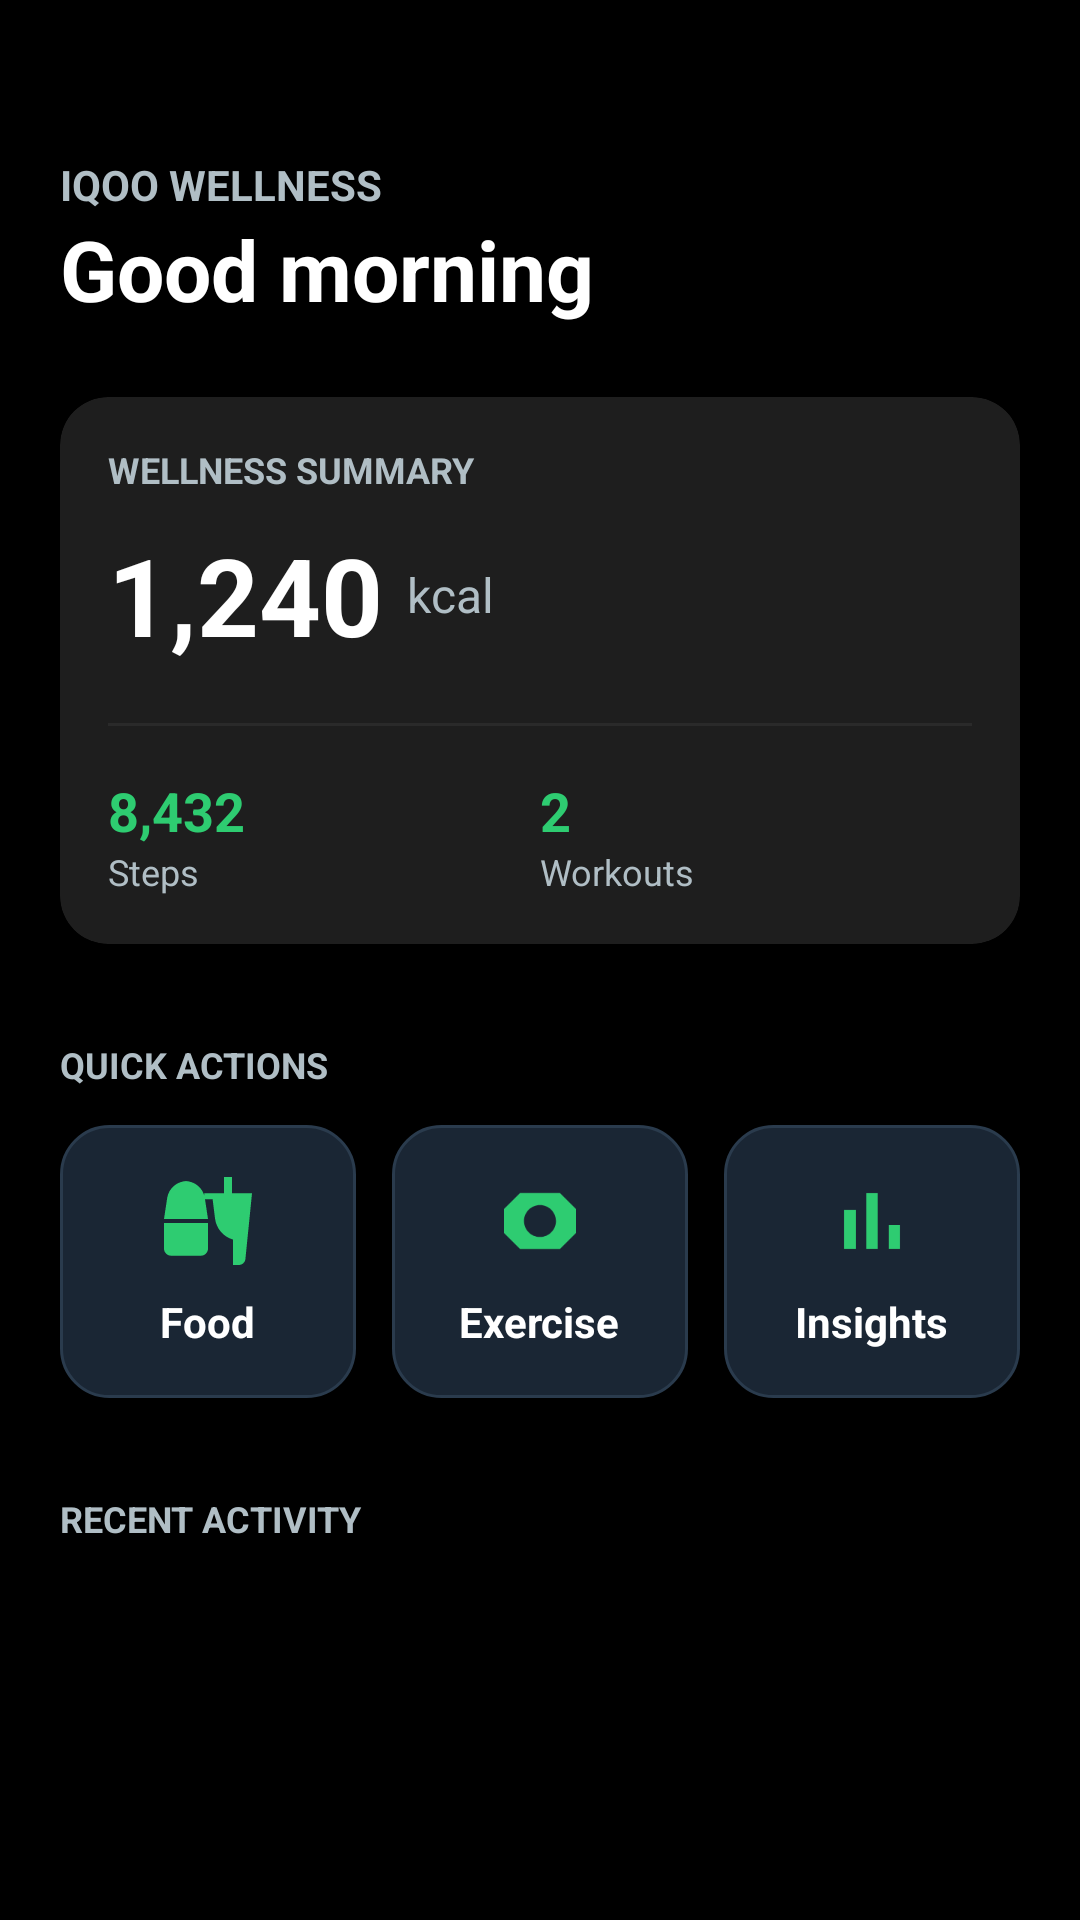

Android layout source for this screen:
<!-- AndroidManifest.xml: application theme Theme.IQOOWellness -->
<!-- res/layout/fragment_home.xml -->
<?xml version="1.0" encoding="utf-8"?>
<androidx.core.widget.NestedScrollView xmlns:android="http://schemas.android.com/apk/res/android"
    xmlns:app="http://schemas.android.com/apk/res-auto"
    android:layout_width="match_parent"
    android:layout_height="match_parent"
    android:background="@color/iqoo_black">

    <LinearLayout
        android:layout_width="match_parent"
        android:layout_height="wrap_content"
        android:orientation="vertical"
        android:padding="20dp">

        <TextView
            android:layout_width="wrap_content"
            android:layout_height="wrap_content"
            android:layout_marginTop="32dp"
            android:text="@string/app_name"
            android:textColor="@color/iqoo_text_secondary"
            android:textSize="14sp"
            android:textStyle="bold"
            android:textAllCaps="true" />

        <TextView
            android:id="@+id/txtGreeting"
            android:layout_width="wrap_content"
            android:layout_height="wrap_content"
            android:text="@string/good_morning"
            android:textColor="@color/iqoo_text_primary"
            android:textSize="28sp"
            android:textStyle="bold" />

        
        <androidx.cardview.widget.CardView
            android:layout_width="match_parent"
            android:layout_height="wrap_content"
            android:layout_marginTop="24dp"
            app:cardBackgroundColor="@color/iqoo_surface"
            app:cardCornerRadius="@dimen/card_corner_radius"
            app:cardElevation="0dp">

            <LinearLayout
                android:layout_width="match_parent"
                android:layout_height="wrap_content"
                android:orientation="vertical"
                android:padding="@dimen/card_padding">

                <TextView
                    android:layout_width="wrap_content"
                    android:layout_height="wrap_content"
                    android:text="@string/wellness_summary"
                    android:textColor="@color/iqoo_text_secondary"
                    android:textSize="12sp"
                    android:textStyle="bold"
                    android:textAllCaps="true" />

                <LinearLayout
                    android:layout_width="match_parent"
                    android:layout_height="wrap_content"
                    android:orientation="horizontal"
                    android:layout_marginTop="12dp"
                    android:gravity="bottom">

                    <TextView
                        android:id="@+id/txtDailyCalories"
                        android:layout_width="wrap_content"
                        android:layout_height="wrap_content"
                        android:text="1,240"
                        android:textColor="@color/iqoo_text_primary"
                        android:textSize="36sp"
                        android:textStyle="bold" />

                    <TextView
                        android:layout_width="wrap_content"
                        android:layout_height="wrap_content"
                        android:layout_marginStart="8dp"
                        android:layout_marginBottom="8dp"
                        android:text="kcal"
                        android:textColor="@color/iqoo_text_secondary"
                        android:textSize="16sp" />
                </LinearLayout>

                <View
                    android:layout_width="match_parent"
                    android:layout_height="1dp"
                    android:layout_marginVertical="16dp"
                    android:background="@color/iqoo_surface_variant" />

                <LinearLayout
                    android:layout_width="match_parent"
                    android:layout_height="wrap_content"
                    android:orientation="horizontal">

                    <LinearLayout
                        android:layout_width="0dp"
                        android:layout_height="wrap_content"
                        android:layout_weight="1"
                        android:orientation="vertical">

                        <TextView
                            android:id="@+id/txtSteps"
                            android:layout_width="wrap_content"
                            android:layout_height="wrap_content"
                            android:text="8,432"
                            android:textColor="@color/iqoo_green"
                            android:textSize="18sp"
                            android:textStyle="bold" />

                        <TextView
                            android:layout_width="wrap_content"
                            android:layout_height="wrap_content"
                            android:text="Steps"
                            android:textColor="@color/iqoo_text_secondary"
                            android:textSize="12sp" />
                    </LinearLayout>

                    <LinearLayout
                        android:layout_width="0dp"
                        android:layout_height="wrap_content"
                        android:layout_weight="1"
                        android:orientation="vertical">

                        <TextView
                            android:id="@+id/txtWorkoutCount"
                            android:layout_width="wrap_content"
                            android:layout_height="wrap_content"
                            android:text="2"
                            android:textColor="@color/iqoo_green"
                            android:textSize="18sp"
                            android:textStyle="bold" />

                        <TextView
                            android:layout_width="wrap_content"
                            android:layout_height="wrap_content"
                            android:text="Workouts"
                            android:textColor="@color/iqoo_text_secondary"
                            android:textSize="12sp" />
                    </LinearLayout>
                </LinearLayout>
            </LinearLayout>
        </androidx.cardview.widget.CardView>

        
        <TextView
            android:layout_width="wrap_content"
            android:layout_height="wrap_content"
            android:layout_marginTop="32dp"
            android:text="Quick Actions"
            android:textColor="@color/iqoo_text_secondary"
            android:textSize="12sp"
            android:textStyle="bold"
            android:textAllCaps="true" />

        <LinearLayout
            android:layout_width="match_parent"
            android:layout_height="wrap_content"
            android:orientation="horizontal"
            android:layout_marginTop="12dp">

            <LinearLayout
                android:id="@+id/btnQuickFood"
                android:layout_width="0dp"
                android:layout_height="wrap_content"
                android:layout_weight="1"
                android:orientation="vertical"
                android:gravity="center"
                android:padding="16dp"
                android:background="@drawable/bg_dashboard_card">

                <ImageView
                    android:layout_width="32dp"
                    android:layout_height="32dp"
                    android:src="@drawable/ic_food"
                    app:tint="@color/iqoo_green" />

                <TextView
                    android:layout_width="wrap_content"
                    android:layout_height="wrap_content"
                    android:layout_marginTop="8dp"
                    android:text="Food"
                    android:textColor="@color/iqoo_text_primary"
                    android:textStyle="bold" />
            </LinearLayout>

            <LinearLayout
                android:id="@+id/btnQuickExercise"
                android:layout_width="0dp"
                android:layout_height="wrap_content"
                android:layout_weight="1"
                android:layout_marginStart="12dp"
                android:orientation="vertical"
                android:gravity="center"
                android:padding="16dp"
                android:background="@drawable/bg_dashboard_card">

                <ImageView
                    android:layout_width="32dp"
                    android:layout_height="32dp"
                    android:src="@drawable/ic_exercise"
                    app:tint="@color/iqoo_green" />

                <TextView
                    android:layout_width="wrap_content"
                    android:layout_height="wrap_content"
                    android:layout_marginTop="8dp"
                    android:text="Exercise"
                    android:textColor="@color/iqoo_text_primary"
                    android:textStyle="bold" />
            </LinearLayout>

            <LinearLayout
                android:id="@+id/btnQuickInsights"
                android:layout_width="0dp"
                android:layout_height="wrap_content"
                android:layout_weight="1"
                android:layout_marginStart="12dp"
                android:orientation="vertical"
                android:gravity="center"
                android:padding="16dp"
                android:background="@drawable/bg_dashboard_card">

                <ImageView
                    android:layout_width="32dp"
                    android:layout_height="32dp"
                    android:src="@drawable/ic_insights"
                    app:tint="@color/iqoo_green" />

                <TextView
                    android:layout_width="wrap_content"
                    android:layout_height="wrap_content"
                    android:layout_marginTop="8dp"
                    android:text="Insights"
                    android:textColor="@color/iqoo_text_primary"
                    android:textStyle="bold" />
            </LinearLayout>
        </LinearLayout>

        
        <TextView
            android:layout_width="wrap_content"
            android:layout_height="wrap_content"
            android:layout_marginTop="32dp"
            android:text="@string/recent_activity"
            android:textColor="@color/iqoo_text_secondary"
            android:textSize="12sp"
            android:textStyle="bold"
            android:textAllCaps="true" />

        <LinearLayout
            android:id="@+id/containerRecentActivity"
            android:layout_width="match_parent"
            android:layout_height="wrap_content"
            android:orientation="vertical"
            android:layout_marginTop="12dp" />

    </LinearLayout>
</androidx.core.widget.NestedScrollView>
<!-- resources referenced by this layout -->
<resources>
  <color name="iqoo_black">#000000</color>
  <color name="iqoo_green">#2ECC71</color>
  <color name="iqoo_surface">#1E1E1E</color>
  <color name="iqoo_surface_variant">#2A2A2A</color>
  <color name="iqoo_text_primary">#FFFFFF</color>
  <color name="iqoo_text_secondary">#B0BEC5</color>
  <dimen name="card_corner_radius">16dp</dimen>
  <dimen name="card_padding">16dp</dimen>
  <!-- drawable bg_dashboard_card (drawable) -->
  <?xml version="1.0" encoding="utf-8"?>
  <shape xmlns:android="http://schemas.android.com/apk/res/android"
      android:shape="rectangle">
      <solid android:color="#1A2634" />
      <corners android:radius="16dp" />
      <stroke android:width="1dp" android:color="#2A3B4D" />
  </shape>
  <!-- drawable ic_exercise (drawable) -->
  <vector xmlns:android="http://schemas.android.com/apk/res/android"
      android:width="24dp"
      android:height="24dp"
      android:viewportWidth="24"
      android:viewportHeight="24">
      <path
          android:fillColor="#FFFFFF"
          android:pathData="M7,5L3,9V15L7,19H17L21,15V9L17,5H7Z M12,8C14.21,8 16,9.79 16,12C16,14.21 14.21,16 12,16C9.79,16 8,14.21 8,12C8,9.79 9.79,8 12,8Z" />
  </vector>
  <!-- drawable ic_food (drawable) -->
  <vector xmlns:android="http://schemas.android.com/apk/res/android"
      android:width="24dp"
      android:height="24dp"
      android:viewportWidth="24"
      android:viewportHeight="24">
      <path
          android:fillColor="#FFFFFF"
          android:pathData="M18.06,22.99h1.66c0.84,0 1.53,-0.64 1.63,-1.46L23,5.05h-5V1h-1.97v4.05h-4.97v1.5h2.1l0.6,4.83c0.3,2.48 2.08,4.59 4.48,5.25v6.36zM1,18.88c0,0.47 0.19,0.92 0.51,1.26 0.33,0.34 0.77,0.53 1.24,0.53h7.5c0.47,0 0.91,-0.19 1.24,-0.53 0.32,-0.34 0.51,-0.79 0.51,-1.26v-6.38h-11v6.38zM6.75,2.02c-2.42,0 -4.5,1.72 -4.93,4.1L1,11.5h11l-0.82-5.38c-0.43-2.38-2.51-4.1-4.93-4.1h-0.5z" />
  </vector>
  <!-- drawable ic_insights (drawable) -->
  <vector xmlns:android="http://schemas.android.com/apk/res/android"
      android:width="24dp"
      android:height="24dp"
      android:viewportWidth="24"
      android:viewportHeight="24">
      <path
          android:fillColor="#FFFFFF"
          android:pathData="M5,9.2h3V19H5V9.2z M10.6,5h2.8v14h-2.8V5z M16.2,13H19v6h-2.8V13z" />
  </vector>
  <string name="app_name">iQOO Wellness</string>
  <string name="good_morning">Good morning</string>
  <string name="recent_activity">Recent Activity</string>
  <string name="wellness_summary">Wellness Summary</string>
  <style name="Theme.IQOOWellness" parent="Theme.Material3.Dark.NoActionBar">
          <item name="colorPrimary">@color/iqoo_green</item>
          <item name="android:windowBackground">@color/iqoo_black</item>
          <item name="android:statusBarColor">@color/iqoo_black</item>
          <item name="android:navigationBarColor">@color/iqoo_black</item>
          <item name="colorSurface">@color/iqoo_surface</item>
          <item name="colorOnSurface">@color/iqoo_text_primary</item>
          <item name="colorSecondary">@color/iqoo_green</item>
      </style>
</resources>
